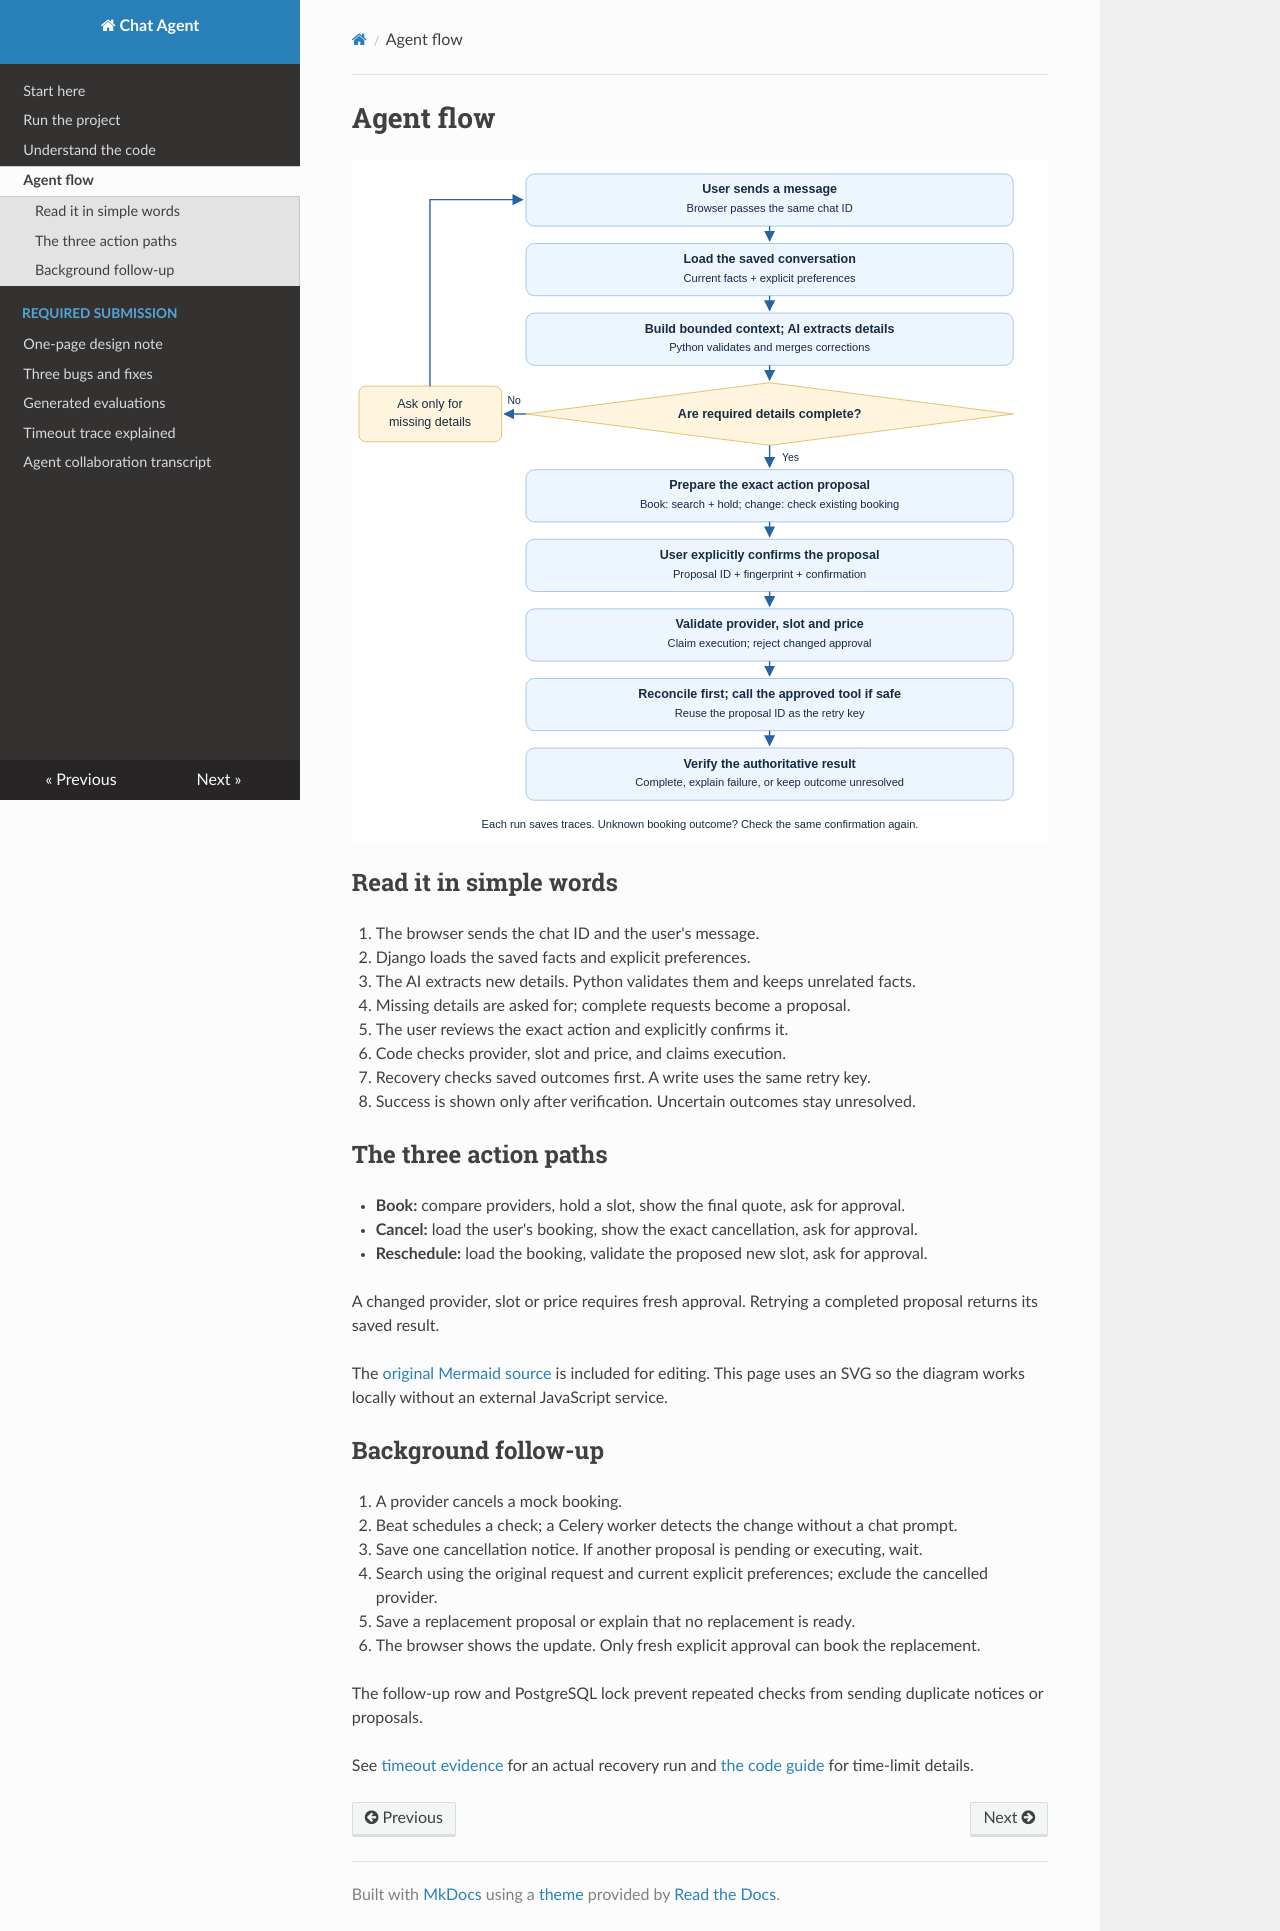

repository: harshshahdev111-cell/wrxtcchtdg · page: agent-flow/index.html · generator: mkdocs

# Agent flow

![Chat Agent request and approval flow](assets/agent-flow.svg)

## Read it in simple words

1. The browser sends the chat ID and the user's message.
2. Django loads the saved facts and explicit preferences.
3. The AI extracts new details. Python validates them and keeps unrelated facts.
4. Missing details are asked for; complete requests become a proposal.
5. The user reviews the exact action and explicitly confirms it.
6. Code checks provider, slot and price, and claims execution.
7. Recovery checks saved outcomes first. A write uses the same retry key.
8. Success is shown only after verification. Uncertain outcomes stay unresolved.

## The three action paths

- **Book:** compare providers, hold a slot, show the final quote, ask for approval.
- **Cancel:** load the user's booking, show the exact cancellation, ask for approval.
- **Reschedule:** load the booking, validate the proposed new slot, ask for approval.

A changed provider, slot or price requires fresh approval. Retrying a completed proposal returns its saved result.

The [original Mermaid source](assets/agent-flow.mmd) is included for editing. This page uses an SVG so the diagram works locally without an external JavaScript service.

## Background follow-up

1. A provider cancels a mock booking.
2. Beat schedules a check; a Celery worker detects the change without a chat prompt.
3. Save one cancellation notice. If another proposal is pending or executing, wait.
4. Search using the original request and current explicit preferences; exclude the cancelled provider.
5. Save a replacement proposal or explain that no replacement is ready.
6. The browser shows the update. Only fresh explicit approval can book the replacement.

The follow-up row and PostgreSQL lock prevent repeated checks from sending duplicate notices or proposals.

See [timeout evidence](timeout-trace.md) for an actual recovery run and [the code guide](developer-guide.md) for time-limit details.
